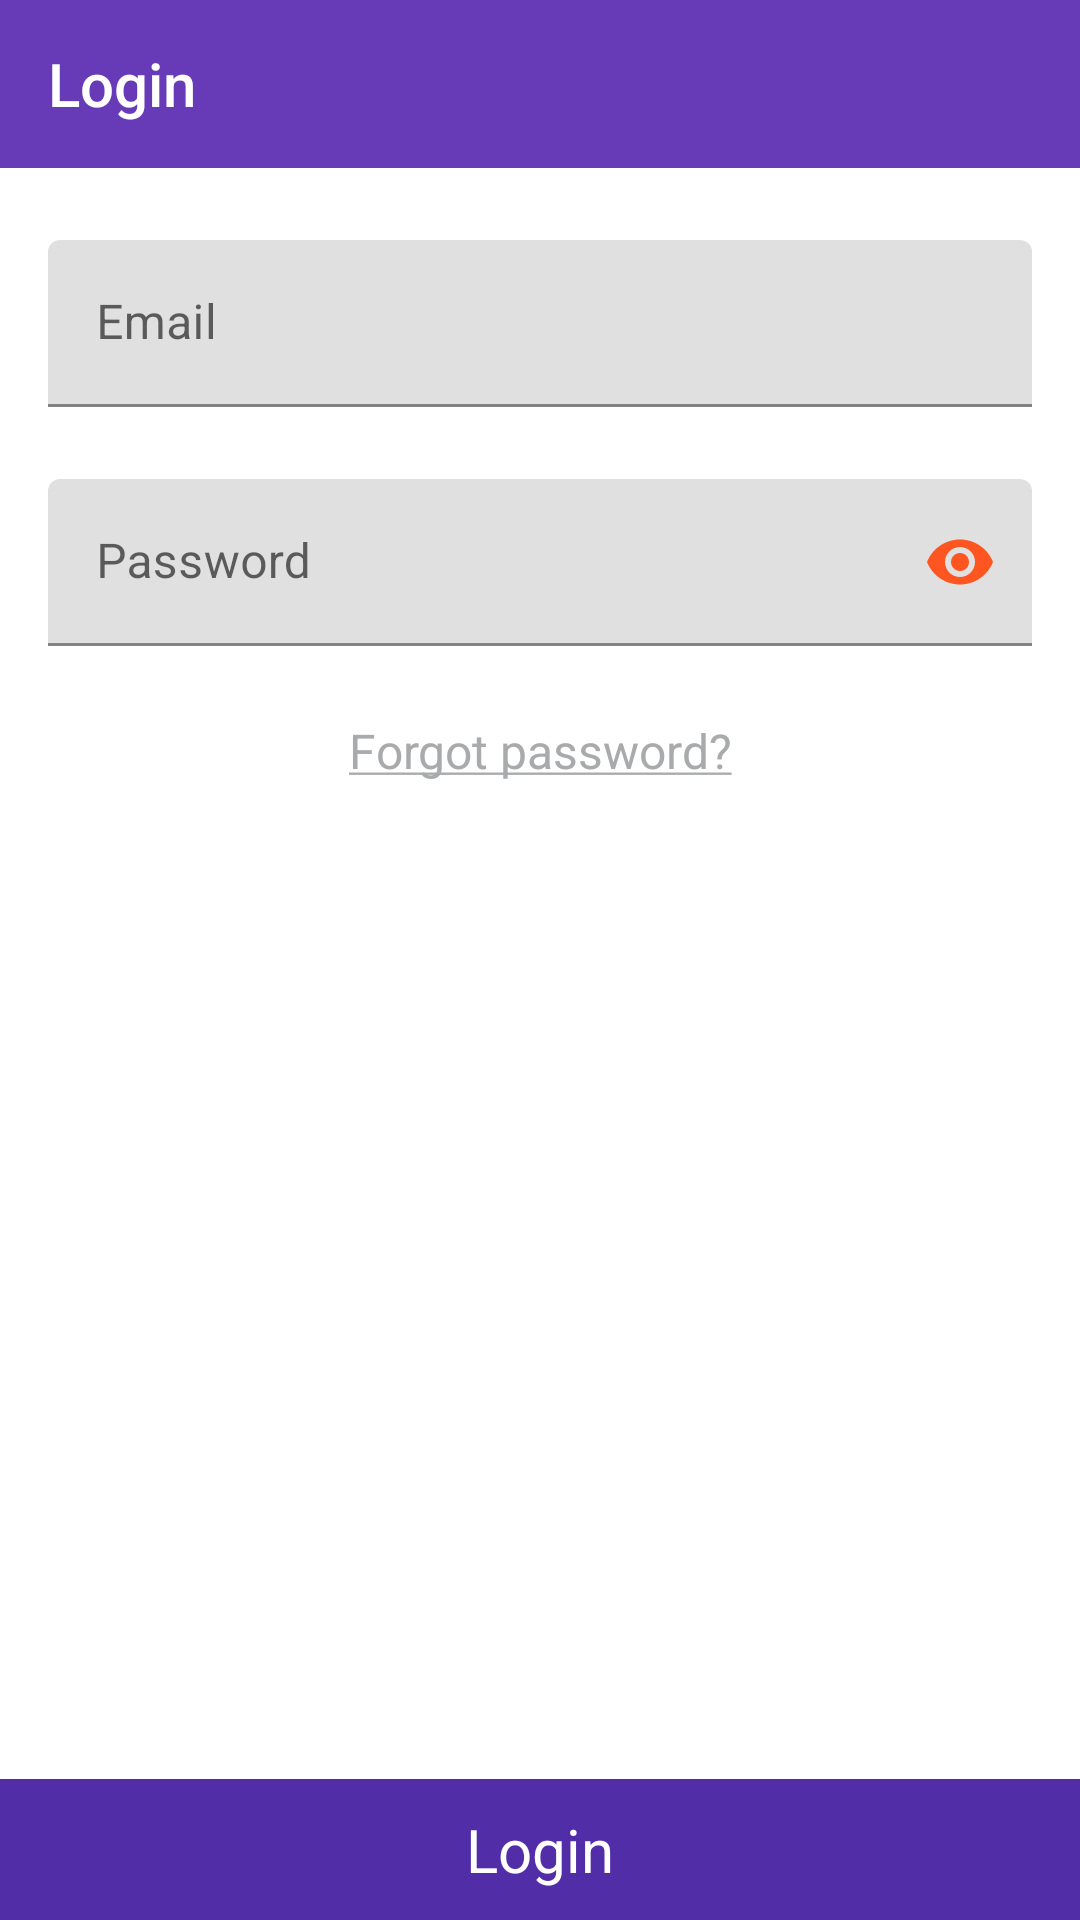

This screen was rendered from an Android layout file. Write that file and the resources it references.
<!-- AndroidManifest.xml: application theme AppTheme -->
<!-- res/layout/activity_login.xml -->
<?xml version="1.0" encoding="utf-8"?>
<RelativeLayout
    xmlns:android="http://schemas.android.com/apk/res/android"
    xmlns:app="http://schemas.android.com/apk/res-auto"
    xmlns:tools="http://schemas.android.com/tools"
    android:layout_width="match_parent"
    android:layout_height="match_parent"
    android:orientation="vertical"
    tools:context=".ui.auth.LoginActivity"
    >

    <androidx.appcompat.widget.Toolbar
        android:id="@+id/login_toolbar"
        android:layout_width="match_parent"
        android:layout_height="wrap_content"
        style="@style/Widget.AppCompat.Toolbar"
        android:background="@color/colorPrimary"
        android:layout_alignParentTop="true"
        app:title="@string/login"
        app:titleTextColor="@android:color/white"

        />



    <ScrollView
        android:layout_width="match_parent"
        android:layout_height="match_parent"
        android:layout_below="@id/login_toolbar"
        >

        <LinearLayout
            android:layout_width="match_parent"
            android:layout_height="wrap_content"
            android:orientation="vertical"
            >

            <com.google.android.material.textfield.TextInputLayout
                android:id="@+id/login_input_email"
                android:layout_width="match_parent"
                android:layout_height="wrap_content"
                android:layout_marginStart="16dp"
                android:layout_marginEnd="16dp"
                android:layout_marginTop="24dp"
                >

                <com.google.android.material.textfield.TextInputEditText
                    android:layout_width="match_parent"
                    android:layout_height="wrap_content"
                    android:hint="@string/email"
                    android:inputType="textEmailAddress"
                    android:singleLine="true" />
            </com.google.android.material.textfield.TextInputLayout>

            <com.google.android.material.textfield.TextInputLayout
                android:id="@+id/login_input_password"
                android:layout_width="match_parent"
                android:layout_height="wrap_content"
                android:layout_marginStart="16dp"
                android:layout_marginEnd="16dp"
                android:layout_marginTop="24dp"
                android:layout_marginBottom="16dp"
                app:passwordToggleEnabled="true"
                app:passwordToggleTint="@color/colorAccent">

                <com.google.android.material.textfield.TextInputEditText
                    android:layout_width="match_parent"
                    android:layout_height="wrap_content"
                    android:hint="@string/password"
                    android:imeOptions="actionDone"
                    android:inputType="textPassword"
                    android:singleLine="true"
                    />

            </com.google.android.material.textfield.TextInputLayout>

            <TextView
                android:id="@+id/login_forgotpass"
                android:layout_width="match_parent"
                android:layout_height="wrap_content"
                android:layout_gravity="center"
                android:layout_marginBottom="42dp"
                android:layout_marginEnd="16dp"
                android:layout_marginStart="16dp"
                android:layout_marginTop="8dp"
                android:text="@string/forgot_password"
                android:textAlignment="center"
                android:textColor="@color/colorhint"
                android:textSize="16sp"
                />
        </LinearLayout>
    </ScrollView>

    
    <TextView
        android:id="@+id/login_btn"
        android:layout_width="match_parent"
        android:layout_height="wrap_content"
        android:layout_gravity="bottom"
        android:layout_alignParentBottom="true"
        android:layout_marginBottom="0dp"
        android:layout_marginTop="16dp"
        android:background="@color/colorPrimaryDark"
        android:gravity="bottom"
        android:paddingBottom="10dp"
        android:paddingTop="10dp"
        android:text="Login"
        android:textAlignment="center"
        android:textColor="@android:color/white"
        android:textSize="20sp"
        />

</RelativeLayout>
<!-- resources referenced by this layout -->
<resources>
  <color name="colorAccent">#FF5521</color>
  <color name="colorPrimary">#673BB7</color>
  <color name="colorPrimaryDark">#512DA7</color>
  <color name="colorhint">#a9aaac</color>
  <string name="email">Email</string>
  <string name="forgot_password"><u>Forgot password?</u></string>
  <string name="login">Login</string>
  <string name="password">Password</string>
  <style name="AppTheme" parent="Theme.MaterialComponents.Light.NoActionBar">
          
          <item name="colorPrimary">@color/colorPrimary</item>
          <item name="colorPrimaryDark">@color/colorPrimaryDark</item>
          <item name="colorAccent">@color/colorAccent</item>
      </style>
</resources>
